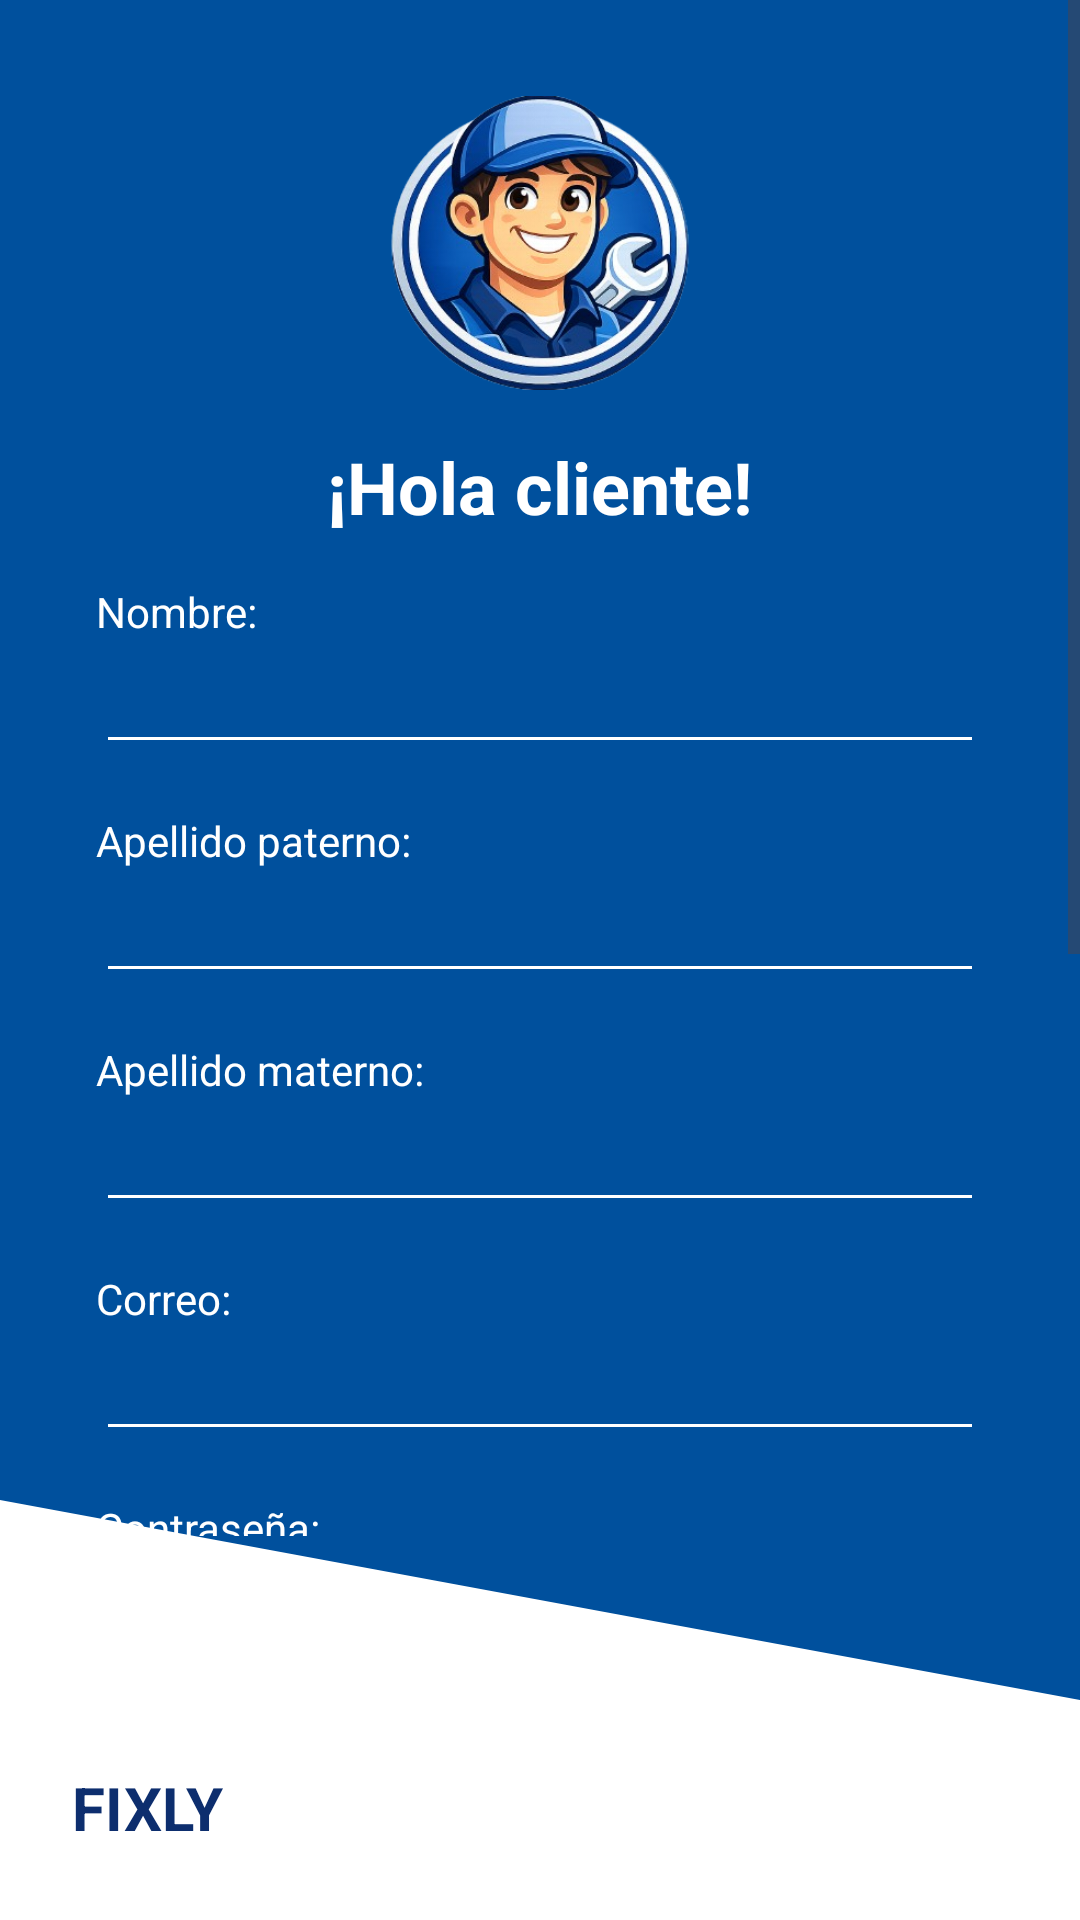

Produce the Android XML layout that renders to this screen, including the resource entries it uses.
<!-- AndroidManifest.xml: application theme Theme.Fixly -->
<!-- res/layout/registro_cliente.xml -->
<?xml version="1.0" encoding="utf-8"?>
<LinearLayout
    xmlns:android="http://schemas.android.com/apk/res/android"
    android:id="@+id/main"
    android:layout_width="match_parent"
    android:layout_height="match_parent"
    android:orientation="vertical"
    android:background="@drawable/bg_registro">


    <ScrollView
        android:id="@+id/top_container"
        android:layout_width="match_parent"
        android:layout_height="0dp"
        android:layout_weight="8"
        android:fillViewport="true">

        <LinearLayout
            android:layout_width="match_parent"
            android:layout_height="wrap_content"
            android:orientation="vertical"
            android:padding="32dp">

            <ImageView
                android:layout_width="100dp"
                android:layout_height="wrap_content"
                android:layout_gravity="center"
                android:adjustViewBounds="true"
                android:scaleType="fitCenter"
                android:src="@drawable/logo" />

            <TextView
                android:layout_width="wrap_content"
                android:layout_height="wrap_content"
                android:text="¡Hola cliente!"
                android:textColor="@android:color/white"
                android:textSize="24sp"
                android:textStyle="bold"
                android:layout_marginTop="16dp"
                android:layout_gravity="center_horizontal"/>

            
            <TextView
                android:layout_width="wrap_content"
                android:layout_height="wrap_content"
                android:text="Nombre:"
                android:textColor="@android:color/white"
                android:layout_marginTop="16dp"/>

            <EditText
                android:id="@+id/input_nombre_registro_cliente"
                android:layout_width="match_parent"
                android:layout_height="wrap_content"
                android:backgroundTint="@android:color/white"
                android:inputType="textPersonName"
                android:textColor="@android:color/white" />

            
            <TextView
                android:layout_width="wrap_content"
                android:layout_height="wrap_content"
                android:text="Apellido paterno:"
                android:textColor="@android:color/white"
                android:layout_marginTop="16dp"/>

            <EditText
                android:id="@+id/input_apellido_paterno_registro_cliente"
                android:layout_width="match_parent"
                android:layout_height="wrap_content"
                android:backgroundTint="@android:color/white"
                android:inputType="textPersonName"
                android:textColor="@android:color/white" />

            
            <TextView
                android:layout_width="wrap_content"
                android:layout_height="wrap_content"
                android:text="Apellido materno:"
                android:textColor="@android:color/white"
                android:layout_marginTop="16dp"/>

            <EditText
                android:id="@+id/input_apellido_materno_registro_cliente"
                android:layout_width="match_parent"
                android:layout_height="wrap_content"
                android:backgroundTint="@android:color/white"
                android:inputType="textPersonName"
                android:textColor="@android:color/white" />

            
            <TextView
                android:layout_width="wrap_content"
                android:layout_height="wrap_content"
                android:text="Correo:"
                android:textColor="@android:color/white"
                android:layout_marginTop="16dp"/>

            <EditText
                android:id="@+id/input_correo_registro_cliente"
                android:layout_width="match_parent"
                android:layout_height="wrap_content"
                android:backgroundTint="@android:color/white"
                android:inputType="textEmailAddress"
                android:textColor="@android:color/white" />

            
            <TextView
                android:layout_width="wrap_content"
                android:layout_height="wrap_content"
                android:text="Contraseña:"
                android:textColor="@android:color/white"
                android:layout_marginTop="16dp"/>

            <EditText
                android:id="@+id/input_contraseña_registro_cliente"
                android:layout_width="match_parent"
                android:layout_height="wrap_content"
                android:backgroundTint="@android:color/white"
                android:inputType="textPassword"
                android:textColor="@android:color/white" />

            
            <TextView
                android:layout_width="wrap_content"
                android:layout_height="wrap_content"
                android:text="Repite la contraseña:"
                android:textColor="@android:color/white"
                android:layout_marginTop="16dp"/>

            <EditText
                android:id="@+id/input_repite_contraseña_registro_cliente"
                android:layout_width="match_parent"
                android:layout_height="wrap_content"
                android:backgroundTint="@android:color/white"
                android:inputType="textPassword"
                android:textColor="@android:color/white" />

            
            <TextView
                android:layout_width="wrap_content"
                android:layout_height="wrap_content"
                android:text="Teléfono:"
                android:textColor="@android:color/white"
                android:layout_marginTop="16dp"/>

            <EditText
                android:id="@+id/input_telefono_registro_cliente"
                android:layout_width="match_parent"
                android:layout_height="wrap_content"
                android:backgroundTint="@android:color/white"
                android:inputType="phone"
                android:textColor="@android:color/white" />

            
            <Button
                android:id="@+id/boton_registrarme_registro_cliente"
                android:layout_width="match_parent"
                android:layout_height="wrap_content"
                android:layout_marginTop="32dp"
                android:backgroundTint="@android:color/white"
                android:text="Registrarme"
                android:textColor="#0D2E6E" />

        </LinearLayout>
    </ScrollView>


    <LinearLayout
        android:id="@+id/bottom_container"
        android:layout_width="match_parent"
        android:layout_height="0dp"
        android:layout_weight="2"
        android:gravity="bottom"
        android:padding="24dp">

        <TextView
            android:layout_width="wrap_content"
            android:layout_height="wrap_content"
            android:text="FIXLY"
            android:textSize="20sp"
            android:textStyle="bold"
            android:textColor="#0D2E6E"/>
    </LinearLayout>

</LinearLayout>
<!-- resources referenced by this layout -->
<resources>
  <!-- drawable bg_registro (drawable) -->
  <?xml version="1.0" encoding="utf-8"?>
  <layer-list xmlns:android="http://schemas.android.com/apk/res/android">
  
      <item>
          <shape android:shape="rectangle">
              <solid android:color="#00509d"/>
          </shape>
      </item>
  
  
      <item>
          <vector
              android:width="1080dp"
              android:height="1920dp"
              android:viewportWidth="1080"
              android:viewportHeight="1920">
  
              <path
                  android:fillColor="#FFFFFF"
                  android:pathData="M0,1500 L1080,1700 L1080,1920 L0,1920 Z"/>
          </vector>
      </item>
  
  </layer-list>
  <!-- drawable logo: png bitmap (drawable, 142083 bytes) -->
  <style name="Theme.Fixly" parent="Base.Theme.Fixly" />
  <style name="Base.Theme.Fixly" parent="Theme.Material3.DayNight.NoActionBar">
          
          
      </style>
</resources>
